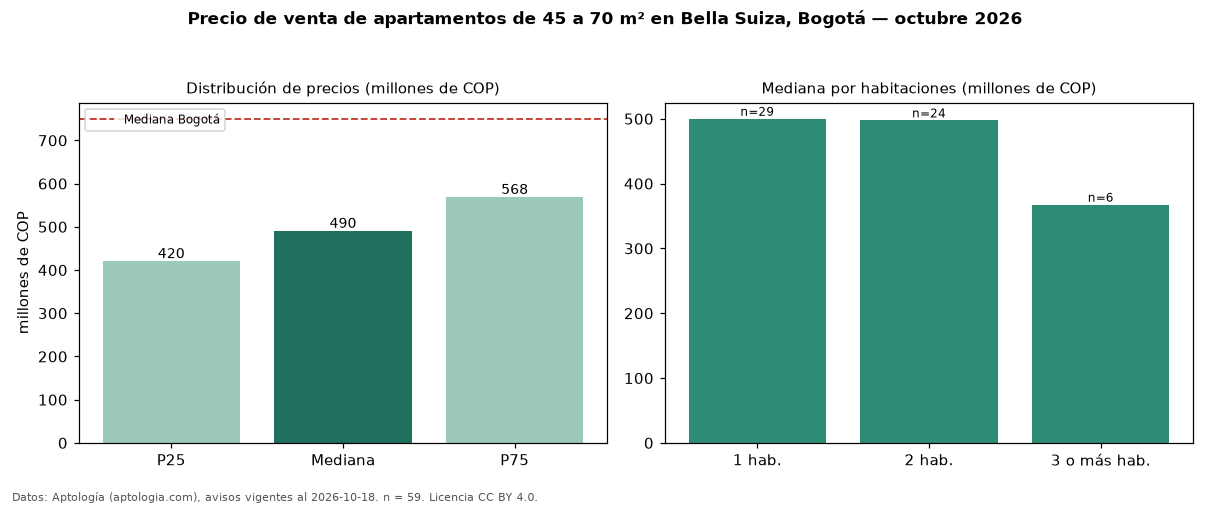

Source data for this figure (header and first rows):
seccion, metrica, valor, moneda, n
filtro, area2, de 45 a 70 m², , 59
precio, p25, 420000000, COP, 59
precio, mediana, 490000000, COP, 59
precio, p75, 568395000, COP, 59
precio, minimo, 310000000, COP, 59
precio, maximo, 1229671702, COP, 59
m2, mediana_precio_m2, 7945527, COP, 56
m2, area_mediana_m2, 60.0, m2, 56
admin, mediana_admin_mes, 554500, COP, 52
banos, mediana_banos, 2.0, , 
parqueadero, pct_con_parqueadero, 94.8, %, 58
estrato, estrato_mas_frecuente, 5, , 59
habitaciones, 1, 500000000, COP, 29
habitaciones, 2, 497500000, COP, 24
habitaciones, 3+, 367500000, COP, 6
ciudad, mediana_ciudad_referencia, 750000000, COP, 
ciudad, mediana_m2_ciudad, 7261905, COP, 
fuente, fecha_datos, 2026-10-18, , 
fuente, atribucion, https://www.aptologia.com/venta/bogota/b…, , 
fuente, licencia, CC BY 4.0, , 
